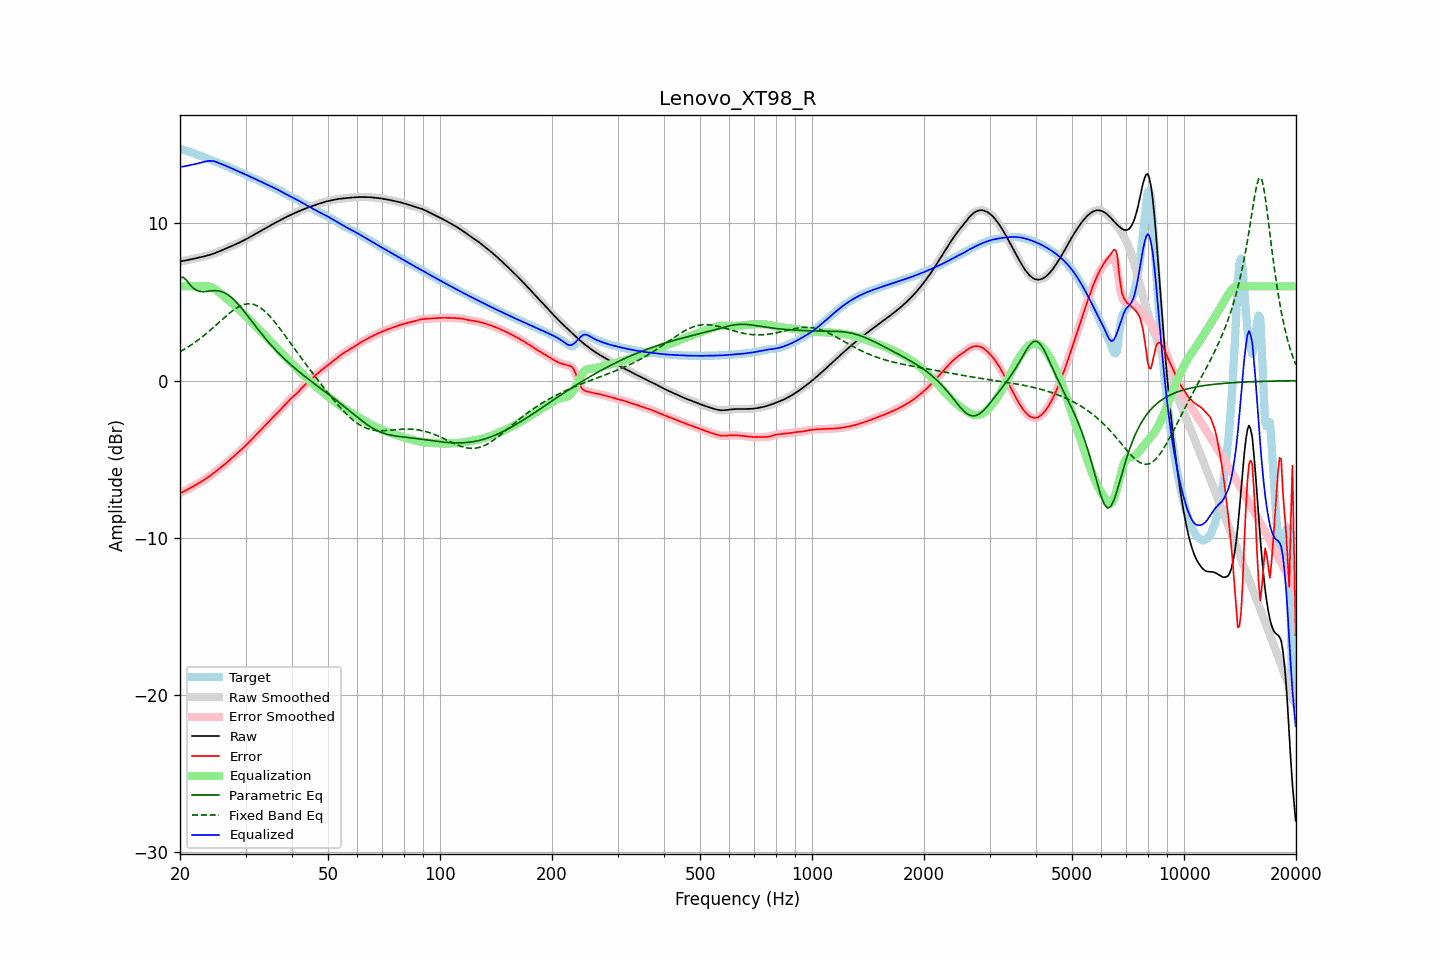

The table this chart was drawn from, first rows:
frequency, raw, error, smoothed, error_smoothed, equalization, parametric_eq, fixed_band_eq, equalized_raw, equalized_smoothed, target
20.00, 7.58, -7.16, 7.58, -7.16, 6.00, 6.54, 1.85, 13.58, 13.58, 14.74
20.20, 7.60, -7.11, 7.60, -7.11, 6.00, 6.56, 1.90, 13.60, 13.60, 14.71
20.40, 7.61, -7.06, 7.61, -7.06, 6.00, 6.58, 1.96, 13.61, 13.61, 14.67
20.61, 7.63, -7.01, 7.63, -7.01, 6.00, 6.48, 2.02, 13.63, 13.63, 14.64
20.81, 7.65, -6.96, 7.65, -6.96, 6.00, 6.39, 2.08, 13.65, 13.65, 14.61
21.02, 7.67, -6.90, 7.67, -6.90, 6.00, 6.26, 2.14, 13.67, 13.67, 14.58
21.23, 7.70, -6.85, 7.69, -6.85, 6.00, 6.13, 2.21, 13.70, 13.69, 14.54
21.44, 7.72, -6.79, 7.72, -6.79, 6.00, 6.02, 2.28, 13.72, 13.72, 14.51
21.66, 7.74, -6.73, 7.74, -6.73, 6.00, 5.91, 2.34, 13.74, 13.74, 14.47
21.87, 7.76, -6.67, 7.76, -6.67, 6.00, 5.83, 2.42, 13.76, 13.76, 14.44
22.09, 7.78, -6.61, 7.78, -6.61, 6.00, 5.76, 2.49, 13.78, 13.78, 14.40
22.31, 7.81, -6.55, 7.81, -6.55, 6.00, 5.72, 2.56, 13.81, 13.81, 14.36
22.54, 7.83, -6.49, 7.83, -6.49, 6.00, 5.68, 2.64, 13.83, 13.83, 14.32
22.76, 7.85, -6.43, 7.85, -6.43, 6.00, 5.67, 2.72, 13.85, 13.85, 14.29
22.99, 7.87, -6.37, 7.87, -6.37, 6.01, 5.66, 2.80, 13.88, 13.88, 14.25
23.22, 7.90, -6.31, 7.90, -6.31, 6.01, 5.66, 2.88, 13.91, 13.91, 14.21
23.45, 7.93, -6.24, 7.93, -6.24, 6.01, 5.67, 2.96, 13.94, 13.94, 14.17
23.69, 7.95, -6.17, 7.95, -6.17, 6.01, 5.68, 3.05, 13.96, 13.96, 14.13
23.92, 7.98, -6.10, 7.98, -6.10, 5.99, 5.69, 3.14, 13.97, 13.97, 14.09
24.16, 8.02, -6.03, 8.02, -6.03, 5.96, 5.70, 3.23, 13.97, 13.97, 14.04
24.40, 8.05, -5.95, 8.05, -5.95, 5.92, 5.72, 3.31, 13.97, 13.97, 14.00
24.65, 8.09, -5.87, 8.09, -5.87, 5.86, 5.72, 3.41, 13.95, 13.95, 13.96
24.89, 8.12, -5.79, 8.12, -5.79, 5.80, 5.72, 3.50, 13.92, 13.92, 13.91
25.14, 8.16, -5.71, 8.16, -5.71, 5.73, 5.72, 3.59, 13.89, 13.89, 13.87
25.39, 8.20, -5.63, 8.20, -5.63, 5.65, 5.71, 3.68, 13.85, 13.85, 13.83
25.65, 8.24, -5.55, 8.24, -5.55, 5.56, 5.68, 3.78, 13.80, 13.80, 13.80
25.91, 8.29, -5.47, 8.29, -5.47, 5.47, 5.66, 3.87, 13.76, 13.76, 13.76
26.16, 8.33, -5.39, 8.33, -5.39, 5.39, 5.61, 3.96, 13.72, 13.72, 13.72
26.43, 8.38, -5.30, 8.38, -5.30, 5.30, 5.57, 4.05, 13.68, 13.68, 13.68
26.69, 8.42, -5.22, 8.42, -5.22, 5.21, 5.51, 4.14, 13.63, 13.63, 13.64
26.96, 8.46, -5.13, 8.46, -5.13, 5.13, 5.45, 4.23, 13.59, 13.59, 13.59
27.23, 8.51, -5.04, 8.51, -5.04, 5.04, 5.37, 4.31, 13.55, 13.55, 13.55
27.50, 8.55, -4.95, 8.55, -4.95, 4.95, 5.29, 4.39, 13.50, 13.50, 13.50
27.77, 8.60, -4.86, 8.60, -4.86, 4.86, 5.20, 4.47, 13.46, 13.46, 13.46
28.05, 8.64, -4.77, 8.64, -4.77, 4.77, 5.10, 4.54, 13.41, 13.41, 13.41
28.33, 8.69, -4.68, 8.69, -4.68, 4.68, 4.99, 4.61, 13.37, 13.37, 13.37
28.62, 8.73, -4.59, 8.73, -4.59, 4.59, 4.88, 4.67, 13.32, 13.32, 13.33
28.90, 8.78, -4.50, 8.78, -4.50, 4.50, 4.77, 4.72, 13.28, 13.28, 13.28
29.19, 8.83, -4.40, 8.83, -4.40, 4.40, 4.65, 4.77, 13.23, 13.23, 13.24
29.48, 8.88, -4.31, 8.88, -4.31, 4.30, 4.52, 4.81, 13.19, 13.19, 13.19
29.78, 8.94, -4.21, 8.94, -4.21, 4.21, 4.39, 4.85, 13.14, 13.14, 13.14
30.08, 8.99, -4.10, 8.99, -4.10, 4.10, 4.26, 4.87, 13.09, 13.09, 13.09
30.38, 9.05, -4.00, 9.05, -4.00, 4.00, 4.13, 4.88, 13.05, 13.05, 13.04
30.68, 9.10, -3.90, 9.10, -3.90, 3.90, 4.00, 4.88, 13.00, 13.00, 13.00
30.99, 9.16, -3.80, 9.16, -3.80, 3.80, 3.87, 4.88, 12.95, 12.95, 12.95
31.30, 9.22, -3.69, 9.22, -3.69, 3.69, 3.73, 4.86, 12.91, 12.91, 12.91
31.61, 9.27, -3.59, 9.27, -3.59, 3.59, 3.60, 4.84, 12.86, 12.86, 12.86
31.93, 9.33, -3.48, 9.33, -3.48, 3.48, 3.47, 4.80, 12.81, 12.81, 12.81
32.24, 9.39, -3.38, 9.39, -3.38, 3.38, 3.33, 4.76, 12.77, 12.77, 12.77
32.57, 9.45, -3.27, 9.45, -3.27, 3.27, 3.20, 4.70, 12.72, 12.72, 12.72
32.89, 9.51, -3.16, 9.51, -3.16, 3.16, 3.07, 4.64, 12.67, 12.67, 12.67
33.22, 9.57, -3.05, 9.57, -3.05, 3.06, 2.95, 4.56, 12.62, 12.62, 12.62
33.55, 9.62, -2.95, 9.62, -2.95, 2.95, 2.82, 4.48, 12.57, 12.57, 12.57
33.89, 9.68, -2.84, 9.68, -2.84, 2.84, 2.70, 4.39, 12.52, 12.52, 12.52
34.23, 9.74, -2.73, 9.74, -2.73, 2.73, 2.58, 4.30, 12.48, 12.48, 12.48
34.57, 9.80, -2.63, 9.80, -2.63, 2.63, 2.46, 4.19, 12.43, 12.43, 12.43
34.92, 9.86, -2.52, 9.86, -2.52, 2.52, 2.34, 4.08, 12.38, 12.38, 12.38
35.27, 9.91, -2.42, 9.91, -2.42, 2.42, 2.22, 3.97, 12.33, 12.33, 12.33
35.62, 9.97, -2.31, 9.97, -2.31, 2.31, 2.11, 3.85, 12.28, 12.28, 12.28
35.97, 10.02, -2.21, 10.02, -2.21, 2.21, 2.00, 3.72, 12.23, 12.23, 12.23
... 635 more rows
